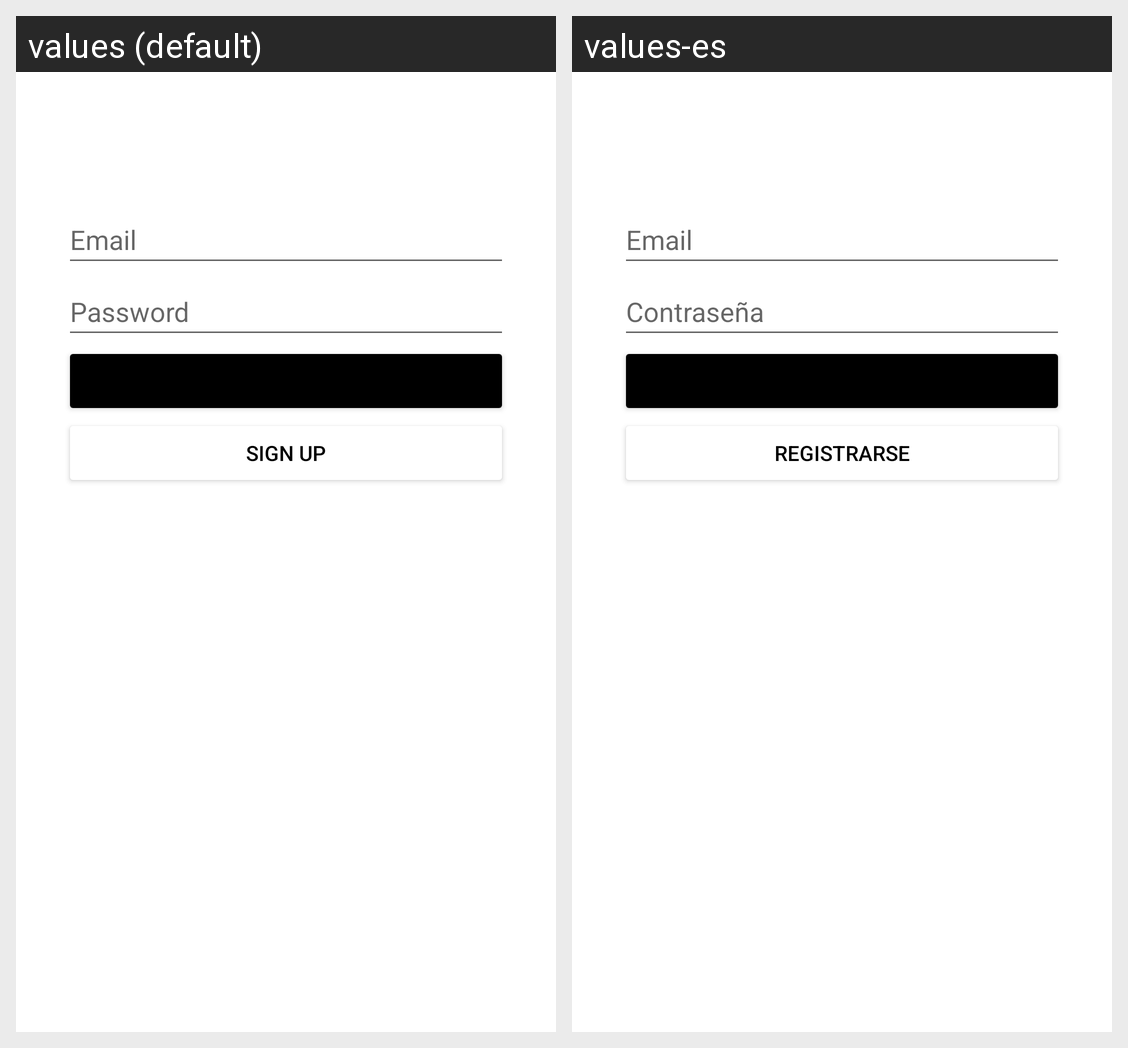

Translations of the strings shown on this Android screen, per locale in the grid:
Android screen res/layout/activity_auth.xml rendered under 2 locales, left to right: values (default), values-es. Device: Nexus 5 (rendered at 1080×1920; each locale shown at half size, 540×960, under a caption strip naming it); theme Theme.PayanMapsPrototipe.
Strings drawn on this screen, with the default value and each locale's value (text and hints the layout hard-codes, and strings that could not be matched under every locale, appear in the picture but are not listed):

email
  values: Email
  values-es: Email

password
  values: Password
  values-es: Contraseña

signup
  values: Sign Up
  values-es: Registrarse
